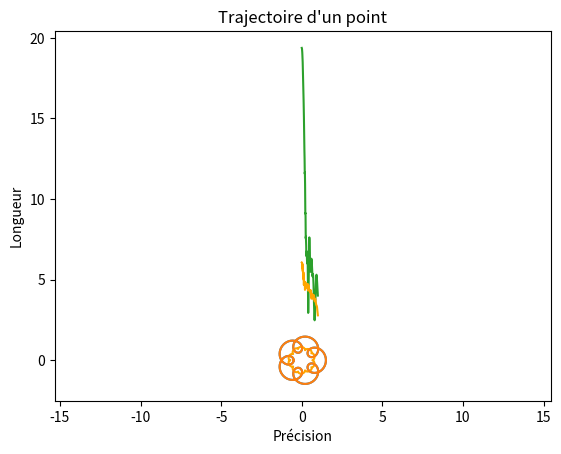

Python code for this plot:
from math import cos, sin, pi
import matplotlib.pyplot as plt

# --------------------

# Part 1

b = 0.5
w = 6.0

def p(t):
    return (cos(t) + b*cos(w*t),
            sin(t) + b*sin(w*t))

def v(t):
    return (-sin(t) - b*w*sin(w*t),
            cos(t) + b*w*cos(w*t))
def a(t):
    return (-cos(t) - b*w*w*cos(w*t),
            -sin(t) - b*w*w*sin(w*t))

# Verification sur un exemple
t = 0.0
print("Position:", p(t))
print("Vitesse:", v(t))
print("Accélération:", a(t))

# --------------------

# Part 2

def linspace(valeurmin, valeurmax, pas): # renvoie une liste de valeurs entre valeurmin et valeurmax avec un pas donné
    Liste=[]
    while valeurmin <= valeurmax:
        Liste.append(valeurmin)
        valeurmin += pas
    return Liste

val_t = linspace(-pi, pi, 0.01*pi)

L= [p(t) for t in val_t]

# --------------------

# Part 3

plt.plot([L[i][0] for i in range(len(L))], [L[i][1] for i in range(len(L))], label='Trajectoire')
plt.xlabel('x')
plt.ylabel('y')
plt.axis('equal') # Pour que les axes soient à la même échelle
plt.title('Trajectoire d\'un point') # antislash pour éviter l'erreur de syntaxe
plt.grid()
plt.show()

# --------------------

# Part 4

# Définition de la fonction c (qui donne le centre de courbure)

def c(t): # Définit le centre de courbure en fonction de t
    composante_x = p(t)[0] - d(t) * v(t)[1]
    composante_y = p(t)[1] + d(t) * v(t)[0]
    return (composante_x, composante_y)

def d(t):
    numerateur = v(t)[0]**2 + v(t)[1]**2
    denominateur = v(t)[0]*a(t)[1] - v(t)[1]*a(t)[0]
    return numerateur / denominateur

# test de la fonction c
t = 0.0
print("Centre de courbure:", c(t))

# --------------------

# Part 5

# On calcul toute les coordonées des centres de courbure
C=[c(t) for t in val_t]


plt.plot([C[i][0] for i in range(len(C))], [C[i][1] for i in range(len(C))], label='Centre de courbure', color='orange')
plt.plot([L[i][0] for i in range(len(L))], [L[i][1] for i in range(len(L))], label='Trajectoire')
plt.xlabel('x')
plt.ylabel('y')
plt.axis('equal') # Pour que les axes soient à la même échelle
plt.title('Trajectoire d\'un point') # antislash pour éviter l'erreur de syntaxe
plt.grid()
plt.show()

# --------------------

# Part 6

def distance(p1, p2): # p1 et p2 sont des tuples (x, y)
    return ((p1[0] - p2[0])**2 + (p1[1] - p2[1])**2)**0.5

def longeur_courbe(liste_co): # liste_co est une liste de tuples (x, y) (comme L et C)
    longueur = 0.0
    for i in range(len(liste_co) - 1):
        longueur += distance(liste_co[i], liste_co[i + 1])
    
    longueur += distance(liste_co[-1], liste_co[0])  # Pour fermer la courbe
    return longueur

print("Longueur de la courbe:", longeur_courbe(L))
print("Longueur de la dévelopé:", longeur_courbe(C))

# Ce qui a été fait correspond à une valeur de delta_précise
# pour avoir une evolution on peut faire comme ça

L_evo_longueur = []
C_evo_longueur = []

for precision in linspace(0.001, 1, 0.001):
    val_t_evo = (linspace(-pi, pi, precision*pi))
    L_evo = [p(t) for t in val_t_evo]
    C_evo = [c(t) for t in val_t_evo]

    L_evo_longueur.append((longeur_courbe(L_evo), precision))
    C_evo_longueur.append((longeur_courbe(C_evo), precision))

plt.plot([L_evo_longueur[i][1] for i in range(len(L_evo_longueur))], [L_evo_longueur[i][0] for i in range(len(L_evo_longueur))], label='Longueur de la trajectoire')
plt.plot([C_evo_longueur[i][1] for i in range(len(C_evo_longueur))], [C_evo_longueur[i][0] for i in range(len(C_evo_longueur))], label='Longueur de la développée', color='orange') 
plt.xlabel('Précision')
plt.ylabel('Longueur')
plt.show()


# Les distances augmentent lorsqu'on diminue la précision
# On peut aussi faire ça avec les frontières des pays :
# Si on detourait chaque grain de sable, la distance serait enorme
# Alors qui si on utilser des polygones grand et simple, la distance serait plus courte

